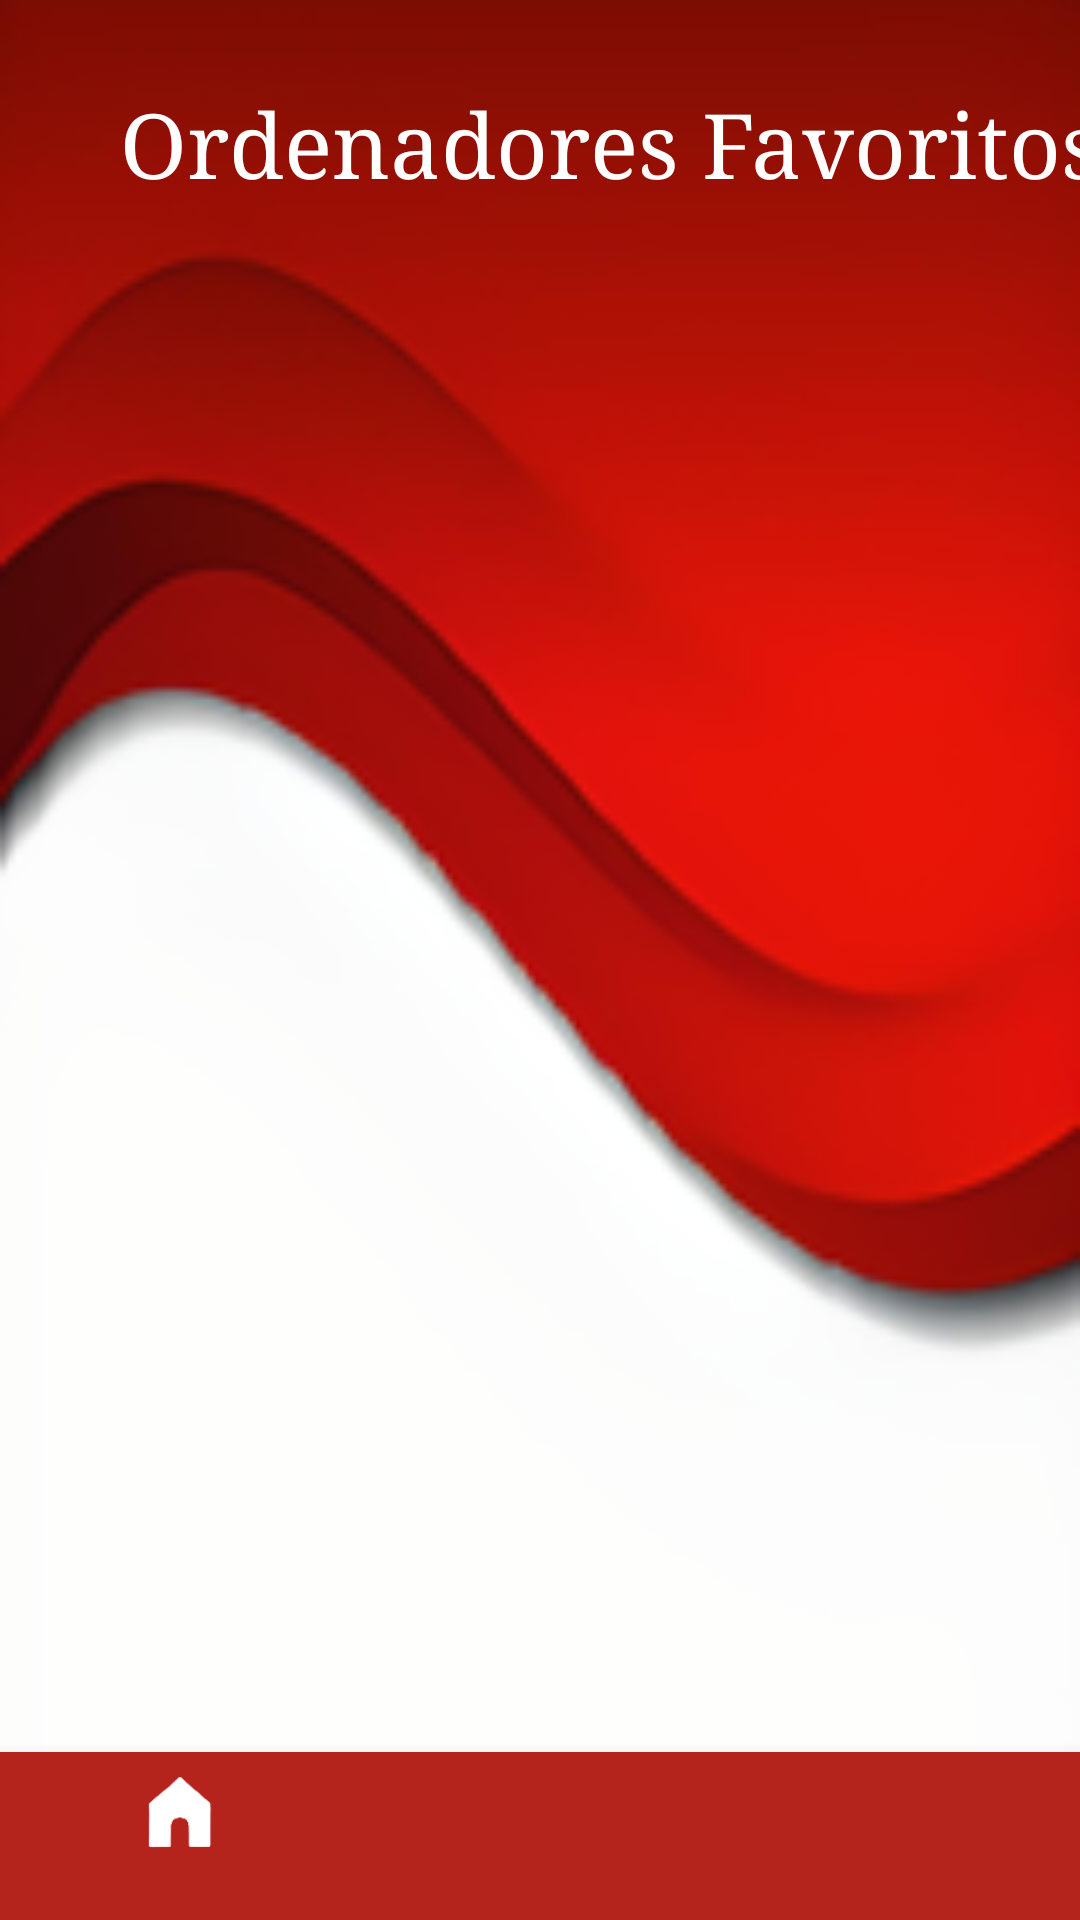

This screen was rendered from an Android layout file. Write that file and the resources it references.
<!-- AndroidManifest.xml: application theme Theme.AppTFG -->
<!-- res/layout/activity_lista_ordenadores.xml -->
<?xml version="1.0" encoding="utf-8"?>
<androidx.constraintlayout.widget.ConstraintLayout xmlns:android="http://schemas.android.com/apk/res/android"
    xmlns:tools="http://schemas.android.com/tools"
    android:layout_width="match_parent"
    android:layout_height="match_parent"
    android:background="@drawable/fondo_login_"
    xmlns:app="http://schemas.android.com/apk/res-auto">

    <androidx.recyclerview.widget.RecyclerView
        android:id="@+id/rViewUsuario"
        android:layout_width="408dp"
        android:layout_height="539dp"
        app:layout_constraintBottom_toBottomOf="parent"
        app:layout_constraintEnd_toEndOf="parent"
        app:layout_constraintHorizontal_bias="0.0"
        app:layout_constraintStart_toStartOf="parent"
        app:layout_constraintTop_toTopOf="parent"
        app:layout_constraintVertical_bias="0.427" />

    <com.google.android.material.bottomnavigation.BottomNavigationView
        android:id="@+id/boton_navegacion"
        android:layout_width="match_parent"
        android:layout_height="wrap_content"
        android:layout_alignParentBottom="true"
        android:backgroundTint="@color/red_1"
        app:itemBackground="@color/red_1"
        app:itemIconTint="@color/white"
        app:itemTextColor="@color/white"
        app:layout_constraintBottom_toBottomOf="parent"
        app:layout_constraintEnd_toEndOf="parent"
        app:layout_constraintStart_toStartOf="parent"
        app:layout_constraintTop_toTopOf="parent"
        app:layout_constraintVertical_bias="1.0"
        app:menu="@menu/menu" />

    <TextView
        android:id="@+id/textView49"
        android:layout_width="wrap_content"
        android:layout_height="wrap_content"
        android:layout_marginStart="40dp"
        android:layout_marginTop="28dp"
        android:fontFamily="serif"
        android:text="Ordenadores Favoritos"
        android:textColor="@color/white"
        android:textSize="30sp"
        app:layout_constraintStart_toStartOf="parent"
        app:layout_constraintTop_toTopOf="parent" />
</androidx.constraintlayout.widget.ConstraintLayout>
<!-- resources referenced by this layout -->
<resources>
  <color name="red_1">#B4241C</color>
  <color name="white">#FFFFFFFF</color>
  <!-- drawable fondo_login_: png bitmap (drawable-hdpi, 21862 bytes) -->
  <style name="Theme.AppTFG" parent="Theme.MaterialComponents.DayNight.NoActionBar">
          
          <item name="colorPrimary">@color/red_1</item>
          
          <item name="colorOnPrimary">@color/white</item>
          
          <item name="colorSecondary">@color/black</item>
          <item name="colorSecondaryVariant">@color/black</item>
          <item name="colorOnSecondary">@color/black</item>
          
          <item name="android:statusBarColor">@color/black</item>
          
      </style>
  <color name="black">#FF000000</color>
</resources>
